Dataset: data (GitHub, alexmFIIR004/RN-Proiect). Classes: asphalt, carpet, concrete, grass, tile.

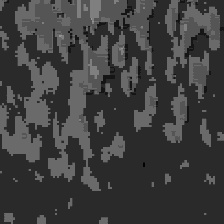
Label: carpet

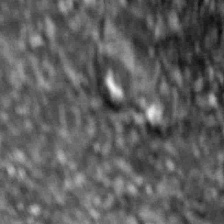
Label: asphalt

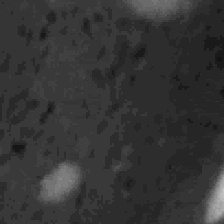
Label: tile

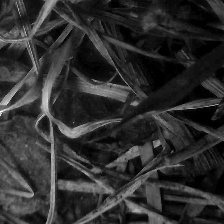
Label: grass

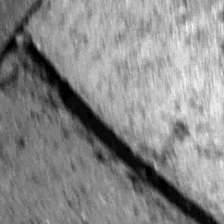
Label: concrete

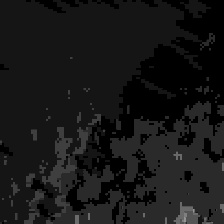
Label: carpet
